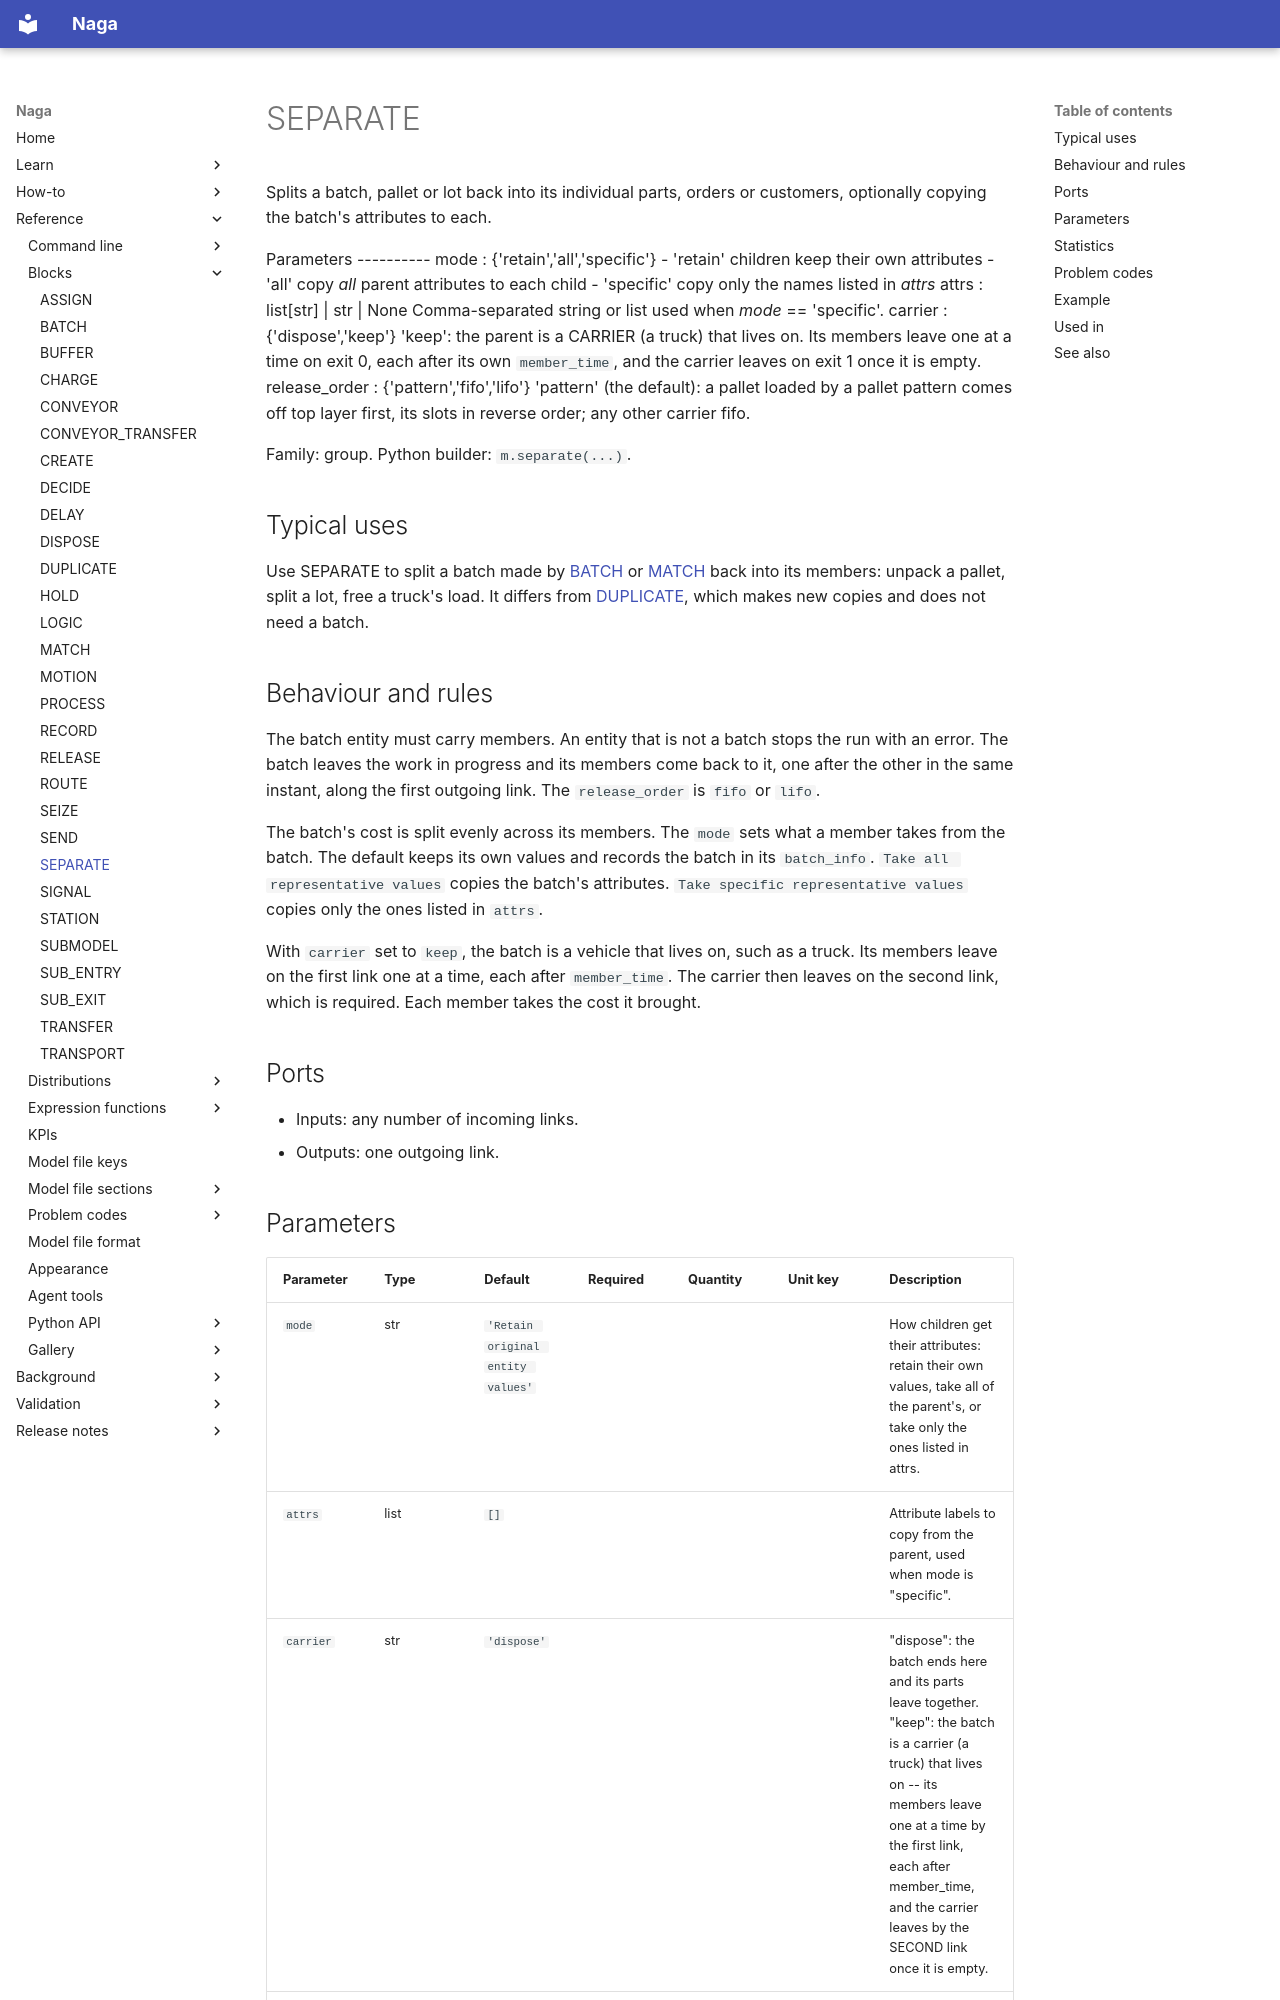

repository: TheMattHub/naga · page: reference/blocks/separate.html · generator: mkdocs

<!-- GENERATED by tools/gen_engine_docs.py -- do not edit by hand. -->
<!-- Regenerate with: python tools/gen_engine_docs.py -->

# SEPARATE

Splits a batch, pallet or lot back into its individual parts, orders or customers, optionally copying the batch's attributes to each.

Parameters ---------- mode : {'retain','all','specific'} - 'retain' children keep their own attributes - 'all' copy *all* parent attributes to each child - 'specific' copy only the names listed in *attrs* attrs : list[str] | str | None Comma-separated string or list used when *mode* == 'specific'. carrier : {'dispose','keep'} 'keep': the parent is a CARRIER (a truck) that lives on. Its members leave one at a time on exit 0, each after its own `member_time`, and the carrier leaves on exit 1 once it is empty. release_order : {'pattern','fifo','lifo'} 'pattern' (the default): a pallet loaded by a pallet pattern comes off top layer first, its slots in reverse order; any other carrier fifo.

Family: group. Python builder: `m.separate(...)`.

## Typical uses

Use SEPARATE to split a batch made by [BATCH](batch.md) or [MATCH](match.md) back into its members: unpack a pallet, split a lot, free a truck's load. It differs from [DUPLICATE](duplicate.md), which makes new copies and does not need a batch.

## Behaviour and rules

The batch entity must carry members. An entity that is not a batch stops the run with an error. The batch leaves the work in progress and its members come back to it, one after the other in the same instant, along the first outgoing link. The `release_order` is `fifo` or `lifo`.

The batch's cost is split evenly across its members. The `mode` sets what a member takes from the batch. The default keeps its own values and records the batch in its `batch_info`. `Take all representative values` copies the batch's attributes. `Take specific representative values` copies only the ones listed in `attrs`.

With `carrier` set to `keep`, the batch is a vehicle that lives on, such as a truck. Its members leave on the first link one at a time, each after `member_time`. The carrier then leaves on the second link, which is required. Each member takes the cost it brought.

## Ports

- Inputs: any number of incoming links.
- Outputs: one outgoing link.
